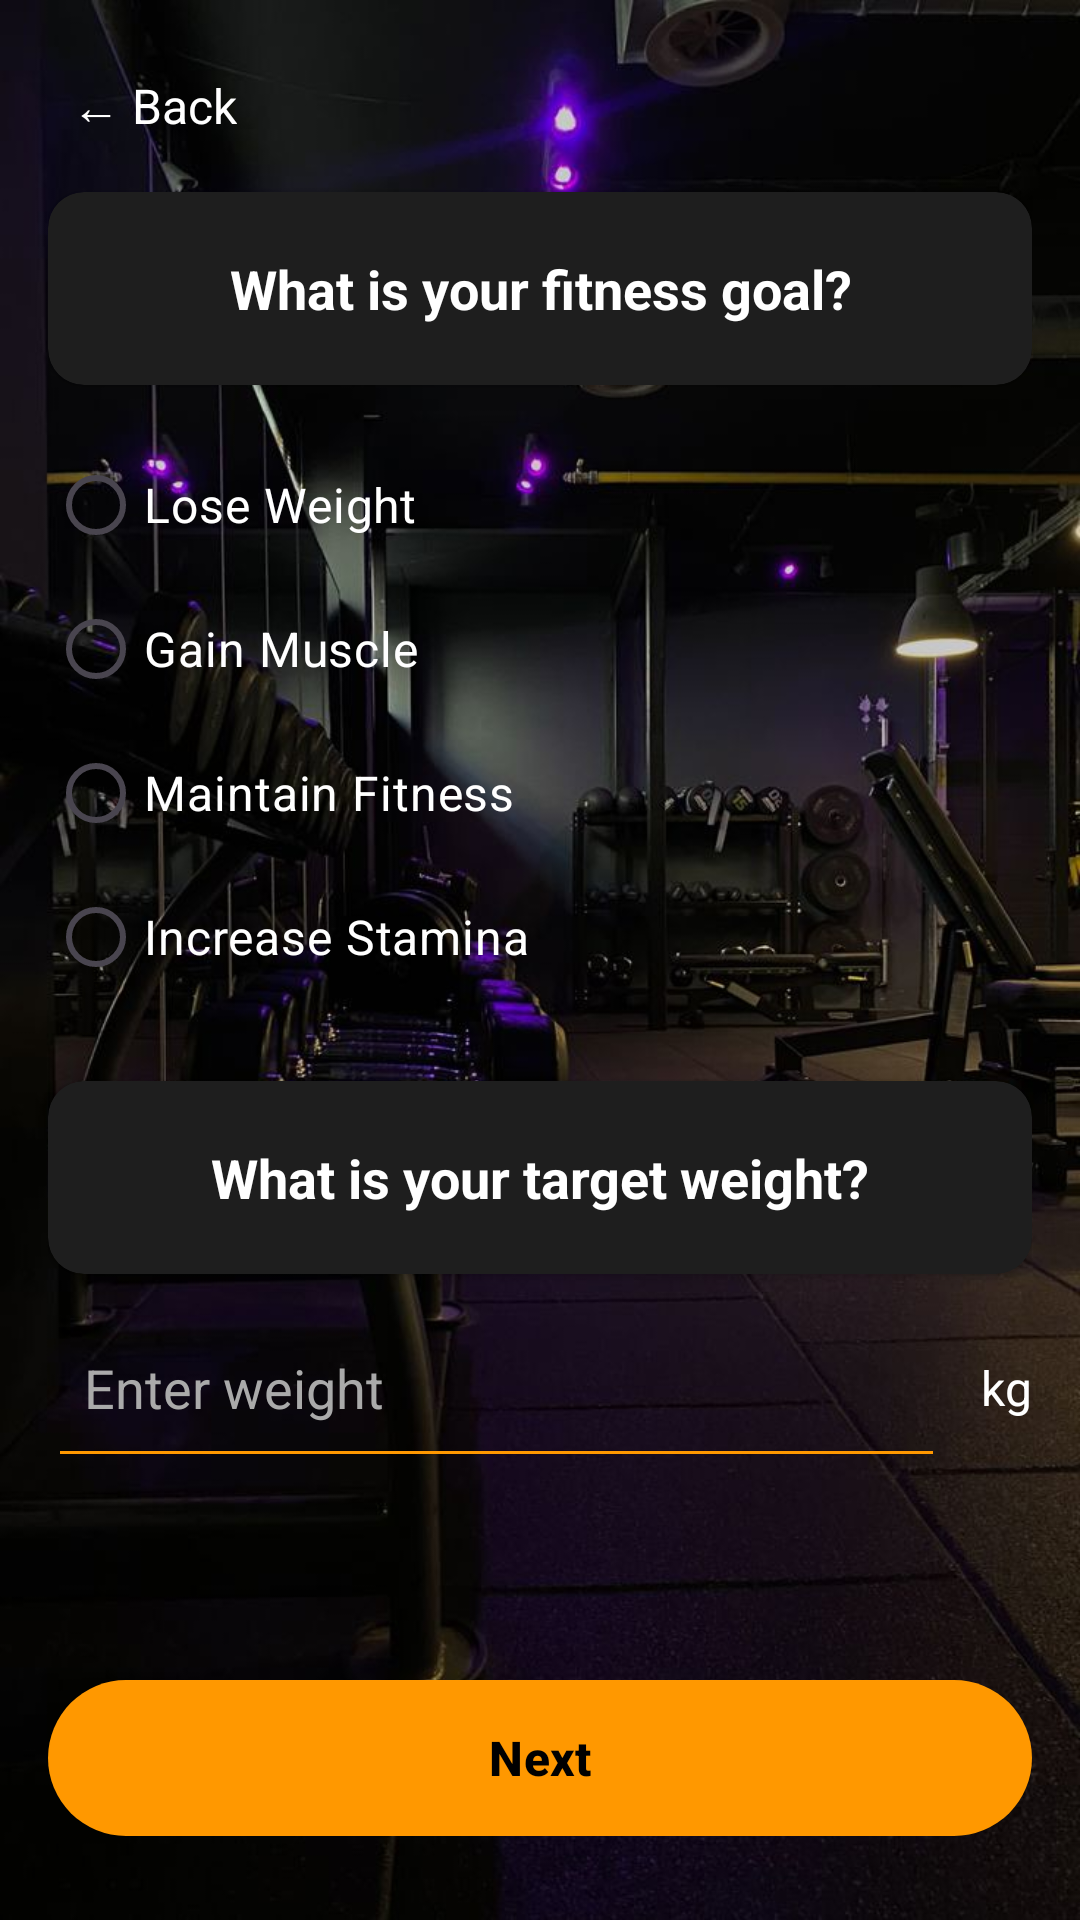

Android layout source for this screen:
<!-- AndroidManifest.xml: application theme Theme.AIFitness -->
<!-- res/layout/goalinfo.xml -->
<?xml version="1.0" encoding="utf-8"?>
<LinearLayout xmlns:android="http://schemas.android.com/apk/res/android"
    xmlns:app="http://schemas.android.com/apk/res-auto"
    android:orientation="vertical"
    android:layout_width="match_parent"
    android:layout_height="match_parent"
    android:padding="16dp"
    android:background="@drawable/dangnhap2">
    <TextView
        android:id="@+id/btnBack"
        android:layout_width="wrap_content"
        android:layout_height="48dp"
        android:text="← Back"
        android:textColor="@color/white"
        android:textSize="16sp"
        android:padding="8dp"
        android:clickable="true"
        android:focusable="true"/>
    <androidx.cardview.widget.CardView
        android:layout_width="match_parent"
        android:layout_height="wrap_content"
        app:cardCornerRadius="12dp"
        app:cardBackgroundColor="#1E1E1E"
        android:layout_marginBottom="16dp">

        <TextView
            android:layout_width="match_parent"
            android:layout_height="wrap_content"
            android:text="What is your fitness goal?"
            android:textColor="#FFFFFF"
            android:textSize="18sp"
            android:textStyle="bold"
            android:padding="20dp"
            android:textAlignment="center" />
    </androidx.cardview.widget.CardView>

    <RadioGroup
        android:id="@+id/rgFitnessGoal"
        android:layout_width="match_parent"
        android:layout_height="wrap_content">

        <RadioButton
            android:id="@+id/rbLoseWeight"
            android:layout_width="match_parent"
            android:layout_height="wrap_content"
            android:text="Lose Weight"
            android:textColor="#FFFFFF"
            android:textSize="16sp"
            android:buttonTint="#FF9800" />

        <RadioButton
            android:id="@+id/rbGainMuscle"
            android:layout_width="match_parent"
            android:layout_height="wrap_content"
            android:text="Gain Muscle"
            android:textColor="#FFFFFF"
            android:textSize="16sp"
            android:buttonTint="#FF9800" />

        <RadioButton
            android:id="@+id/rbMaintainFitness"
            android:layout_width="match_parent"
            android:layout_height="wrap_content"
            android:text="Maintain Fitness"
            android:textColor="#FFFFFF"
            android:textSize="16sp"
            android:buttonTint="#FF9800" />

        <RadioButton
            android:id="@+id/rbIncreaseStamina"
            android:layout_width="match_parent"
            android:layout_height="wrap_content"
            android:text="Increase Stamina"
            android:textColor="#FFFFFF"
            android:textSize="16sp"
            android:buttonTint="#FF9800" />
    </RadioGroup>

    
    <androidx.cardview.widget.CardView
        android:layout_width="match_parent"
        android:layout_height="wrap_content"
        android:layout_marginTop="24dp"
        app:cardCornerRadius="12dp"
        app:cardBackgroundColor="#1E1E1E">

        <TextView
            android:layout_width="match_parent"
            android:layout_height="wrap_content"
            android:text="What is your target weight?"
            android:textColor="#FFFFFF"
            android:textSize="18sp"
            android:textStyle="bold"
            android:padding="20dp"
            android:textAlignment="center" />
    </androidx.cardview.widget.CardView>

    <LinearLayout
        android:layout_width="match_parent"
        android:layout_height="wrap_content"
        android:orientation="horizontal"
        android:gravity="center"
        android:layout_marginTop="8dp">

        <EditText
            android:id="@+id/edtTargetWeight"
            android:layout_width="0dp"
            android:layout_height="60dp"
            android:layout_weight="1"
            android:backgroundTint="#FF9800"
            android:hint="Enter weight"
            android:inputType="numberDecimal"
            android:padding="12dp"
            android:textColor="#FFFFFF"
            android:textColorHint="#AAAAAA" />

        <TextView
            android:layout_width="wrap_content"
            android:layout_height="wrap_content"
            android:text="kg"
            android:textColor="#FFFFFF"
            android:textSize="16sp"
            android:layout_marginStart="12dp" />
    </LinearLayout>

    
    <View
        android:layout_width="match_parent"
        android:layout_height="0dp"
        android:layout_weight="1" />

    
    <com.google.android.material.button.MaterialButton
        android:id="@+id/btnNextGoal"
        android:layout_width="match_parent"
        android:layout_height="60dp"
        android:text="Next"
        android:textColor="#000000"
        android:textSize="16sp"
        android:textStyle="bold"
        app:backgroundTint="#FF9800"
        app:cornerRadius="30dp"
        android:layout_marginTop="24dp"
        android:layout_marginBottom="8dp" />

</LinearLayout>
<!-- resources referenced by this layout -->
<resources>
  <color name="white">#FFFFFFFF</color>
  <!-- drawable dangnhap2: jpg bitmap (drawable, 75622 bytes) -->
  <style name="Theme.AIFitness" parent="Theme.MaterialComponents.DayNight.NoActionBar">
          
          <item name="colorPrimary">@color/purple_500</item>
          <item name="colorPrimaryVariant">@color/purple_700</item>
          <item name="colorOnPrimary">@color/white</item>
          
          <item name="colorSecondary">@color/teal_200</item>
          <item name="colorSecondaryVariant">@color/teal_700</item>
          <item name="colorOnSecondary">@color/black</item>
          
          <item name="android:statusBarColor">?attr/colorPrimaryVariant</item>
          
      </style>
  <color name="purple_500">#FF6200EE</color>
  <color name="purple_700">#FF3700B3</color>
  <color name="teal_200">#FF03DAC5</color>
  <color name="teal_700">#FF018786</color>
  <color name="black">#FF000000</color>
</resources>
